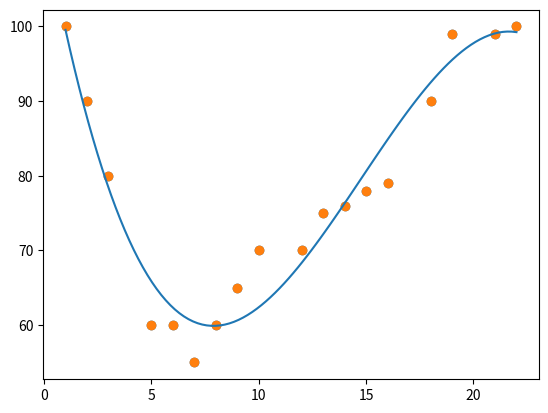

Recreate this plot in Python.
# Machine Learning - Polynomial Regression
# site: https://www.w3schools.com/python/python_ml_polynomial_regression.asp
# Regressão polinomial
# Se seus pontos de dados claramente não se encaixarem em uma regressão linear
# (uma linha reta através de todos os pontos de dados), pode ser ideal para regressão polinomial.
# A regressão polinomial, como a regressão linear, utiliza a relação entre as variáveis x e y 
# para encontrar a melhor maneira de desenhar uma linha através dos pontos de dados.
# Como funciona?
# Python tem métodos para encontrar uma relação entre pontos de dados e 
# desenhar uma linha de regressão polinomial. 
# Vamos mostrar como usar esses métodos em vez de passar pela fórmula matemática. 
# No exemplo abaixo, registramos 18 carros enquanto passavam por um certo pedágio. 
# Registramos a velocidade do carro, e a hora do dia (hora) ocorreu a passagem. 
# O eixo x representa as horas do dia e o eixo y representa a velocidade: 
# Exemplo
# Comece desenhando um gráfico de dispersão:
# Execute o código abaixo para ver o resultado

import matplotlib.pyplot as plt

x = [1,2,3,5,6,7,8,9,10,12,13,14,15,16,18,19,21,22]
y = [100,90,80,60,60,55,60,65,70,70,75,76,78,79,90,99,99,100]

plt.scatter(x, y)
plt.show()

# Exemplo
# Importe e, em seguida, desenhe a linha de Regressão Polinomial:numpy matplotlib
# Execute o código abaixo para ver o resultado.

import numpy
import matplotlib.pyplot as plt

x = [1,2,3,5,6,7,8,9,10,12,13,14,15,16,18,19,21,22]
y = [100,90,80,60,60,55,60,65,70,70,75,76,78,79,90,99,99,100]

mymodel = numpy.poly1d(numpy.polyfit(x, y, 3))

myline = numpy.linspace(1, 22, 100)

plt.scatter(x, y)
plt.plot(myline, mymodel(myline))
plt.show()

# Exemplo Explicado
# Importe os módulos que você precisa.
# Você pode aprender sobre o módulo NumPy em: https://www.w3schools.com/python/numpy/default.asp 
# Você pode aprender sobre o módulo SciPy em: https://www.w3schools.com/python/scipy/scipy_intro.php

# import numpy
# import matplotlib.pyplot as plt

# Crie as matrizes que representam os valores do eixo x e y:

# x = [1,2,3,5,6,7,8,9,10,12,13,14,15,16,18,19,21,22]
# y = [100,90,80,60,60,55,60,65,70,70,75,76,78,79,90,99,99,100]

# NumPy tem um método que nos permite fazer um modelo polinomial:

# mymodel = numpy.poly1d(numpy.polyfit(x, y, 3))

# Em seguida, especifique como a linha será exibida, começamos na posição 1 e terminamos na posição 22:

# myline = numpy.linspace(1, 22, 100)

# Desenhe o gráfico de dispersão original:

# plt.scatter(x, y)

# Desenhe a linha de regressão polinomial:

# plt.plot(myline, mymodel(myline))

# Exibir o diagrama:

# plt.show()





